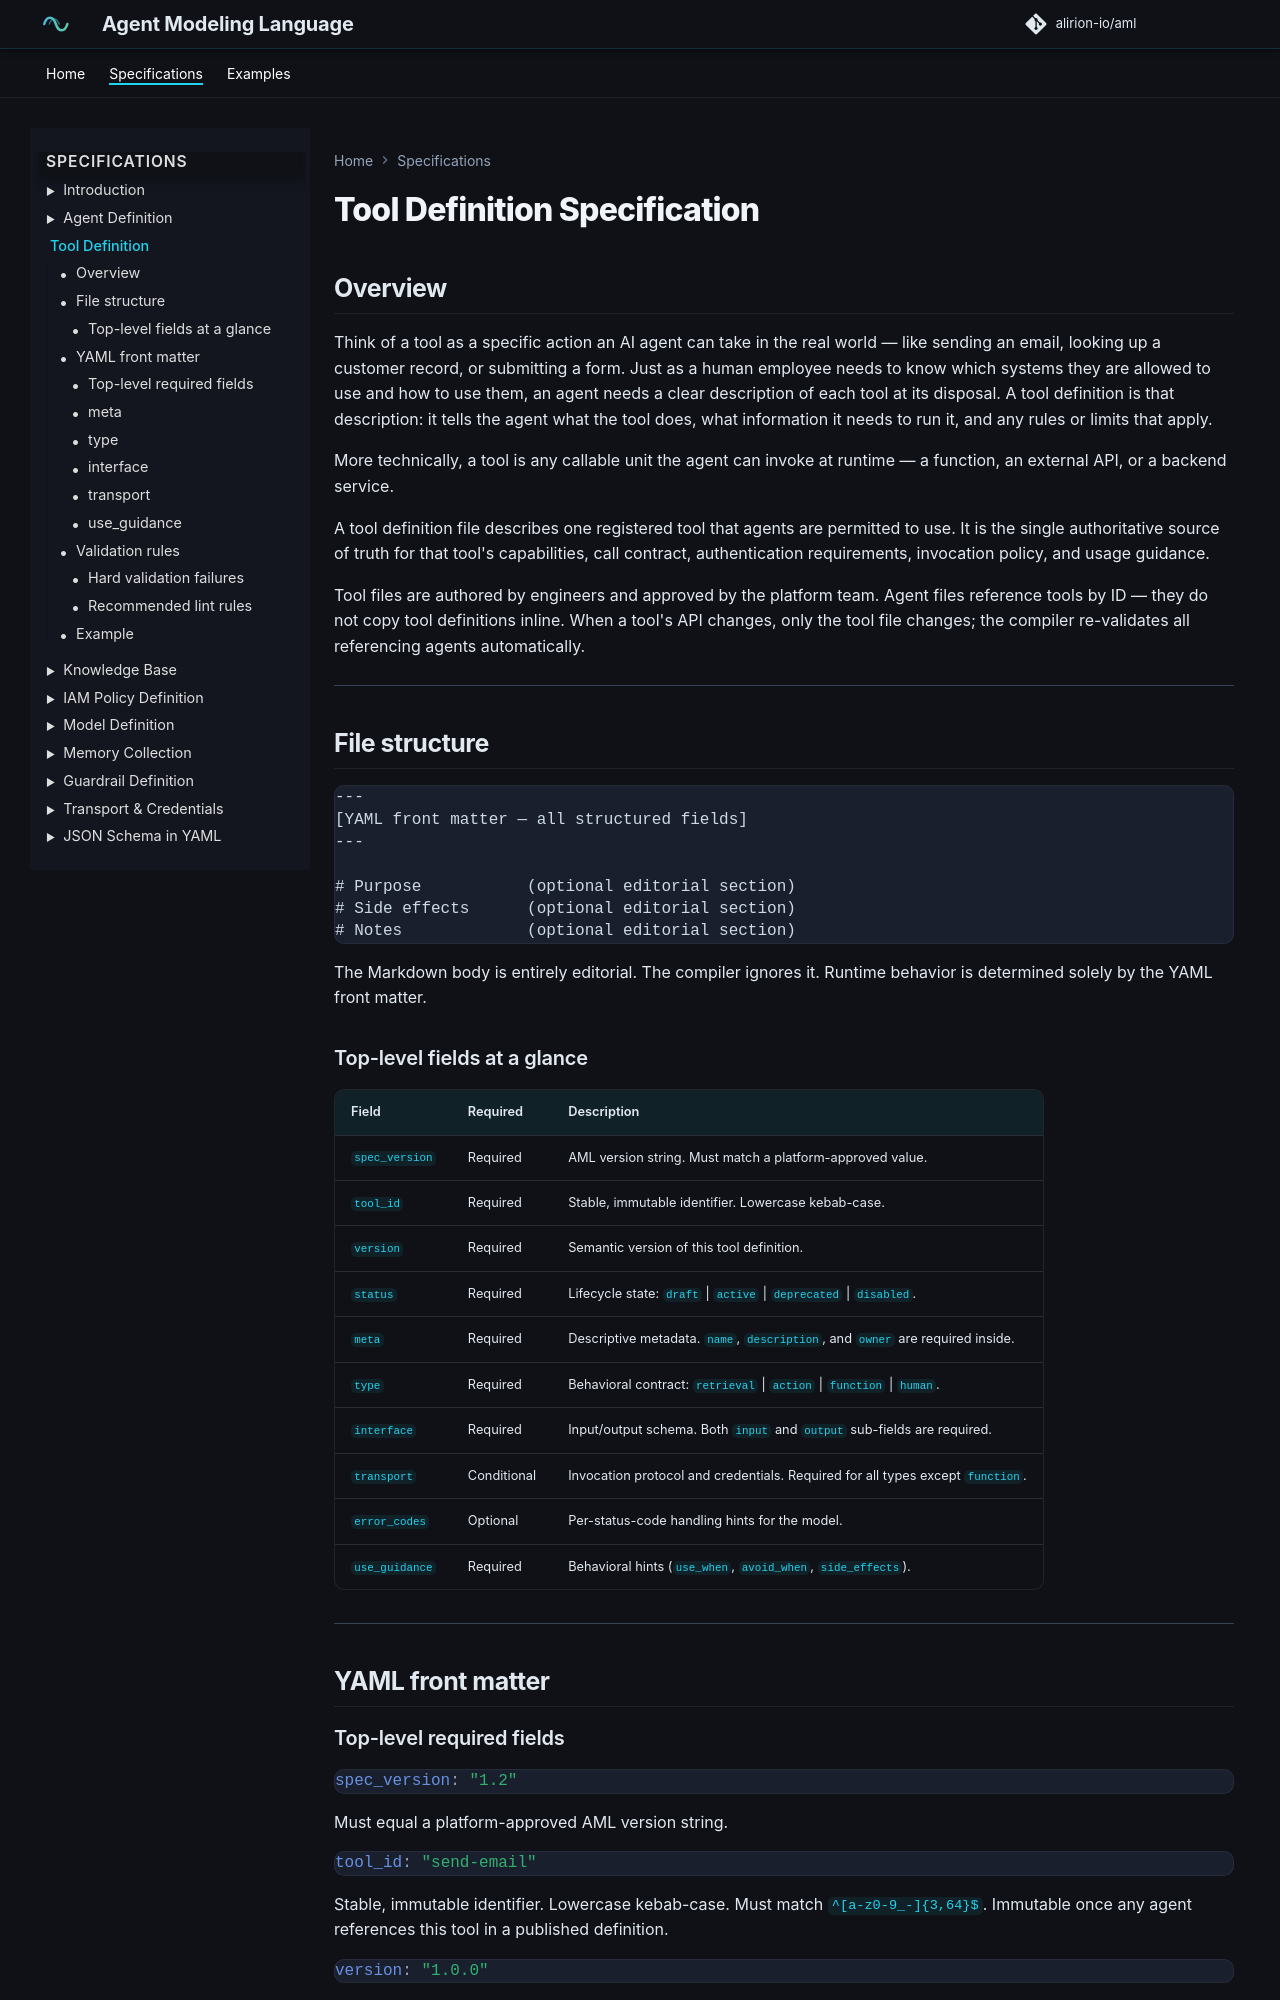

repository: alirion-io/aml · page: 02-tool-definition/index.html · generator: mkdocs

# Tool Definition Specification


## Overview

Think of a tool as a specific action an AI agent can take in the real world — like sending an email, looking up a customer record, or submitting a form. Just as a human employee needs to know which systems they are allowed to use and how to use them, an agent needs a clear description of each tool at its disposal. A tool definition is that description: it tells the agent what the tool does, what information it needs to run it, and any rules or limits that apply.

More technically, a tool is any callable unit the agent can invoke at runtime — a function, an external API, or a backend service.

A tool definition file describes one registered tool that agents are permitted to use. It is the single authoritative source of truth for that tool's capabilities, call contract, authentication requirements, invocation policy, and usage guidance.

Tool files are authored by engineers and approved by the platform team. Agent files reference tools by ID — they do not copy tool definitions inline. When a tool's API changes, only the tool file changes; the compiler re-validates all referencing agents automatically.

---

## File structure

```
---
[YAML front matter — all structured fields]
---

# Purpose           (optional editorial section)
# Side effects      (optional editorial section)
# Notes             (optional editorial section)
```

The Markdown body is entirely editorial. The compiler ignores it. Runtime behavior is determined solely by the YAML front matter.

### Top-level fields at a glance

| Field | Required | Description |
|---|---|---|
| `spec_version` | Required | AML version string. Must match a platform-approved value. |
| `tool_id` | Required | Stable, immutable identifier. Lowercase kebab-case. |
| `version` | Required | Semantic version of this tool definition. |
| `status` | Required | Lifecycle state: `draft` \| `active` \| `deprecated` \| `disabled`. |
| `meta` | Required | Descriptive metadata. `name`, `description`, and `owner` are required inside. |
| `type` | Required | Behavioral contract: `retrieval` \| `action` \| `function` \| `human`. |
| `interface` | Required | Input/output schema. Both `input` and `output` sub-fields are required. |
| `transport` | Conditional | Invocation protocol and credentials. Required for all types except `function`. |
| `error_codes` | Optional | Per-status-code handling hints for the model. |
| `use_guidance` | Required | Behavioral hints (`use_when`, `avoid_when`, `side_effects`). |

---

## YAML front matter
